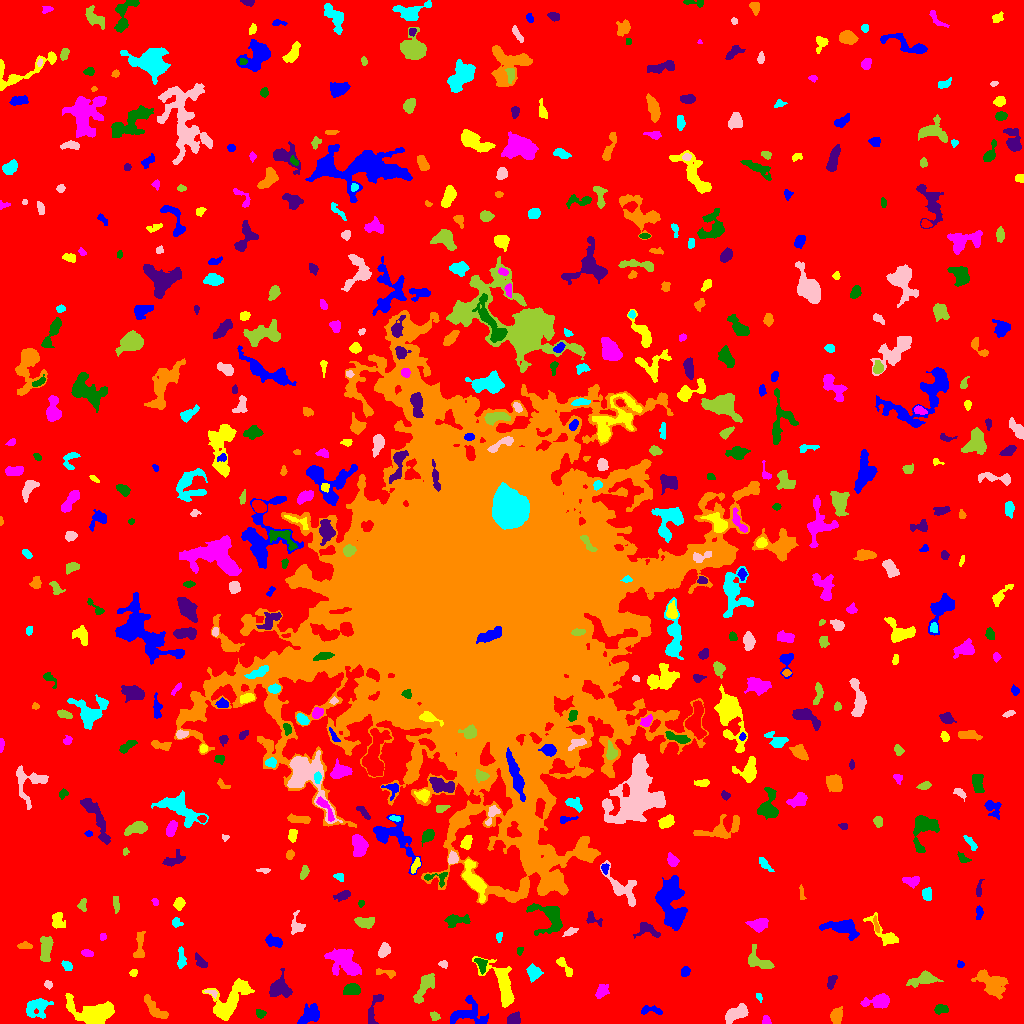

Values plotted in this chart, from the file beside it:
ID, X, Y, A, B, theta, total_flux, mu_max, mu_median, mu_mean, R_fwhm, R_e, R10, R90, x_start, x_end, y_start, y_end, area, greylevel
0, 514.7, 512.9, 305.8, 301.9, -0.9403, 2936046, 18.0, 3.0, 3.65, 107.6, 250, 98.07, 395, 0, 1023, 0, 1023, 804291, 3.65
1, 309.7, 8.73, 5.217, 3.859, 0.6914, 1488, 12.0, 4.0, 4.879, 5.726, 5.293, 2.034, 8.63, 297, 319, 0, 20, 305, 11.88
2, 93.09, 9.603, 10.78, 5.924, -0.2061, 4701, 18.0, 5.0, 6.153, 7.715, 7.485, 2.932, 12.87, 65, 114, 0, 30, 764, 14.15
3, 765.9, 2.387, 2.07, 1.731, -1.332, 256.0, 10.0, 3.0, 3.657, 2.585, 2.111, 0.7979, 3.656, 762, 771, 0, 8, 70, 12.66
4, 260.2, 10.3, 2.399, 1.645, -0.2759, 183.0, 6.0, 2.0, 2.316, 3.338, 2.523, 0.9772, 3.909, 256, 266, 5, 14, 79, 11.32
5, 513.2, 4.15, 3.128, 2.591, 0.5422, 852.0, 12.0, 5.0, 5.958, 4.754, 3.613, 1.493, 5.585, 507, 520, 0, 12, 143, 13.96
6, 836.3, 7.083, 3.708, 2.54, 1.425, 1187, 17.0, 6.0, 6.706, 4.334, 3.827, 1.493, 6.257, 830, 842, 0, 17, 177, 15.71
7, 37.87, 16.48, 6.425, 4.396, 0.497, 1174, 11.0, 3.0, 3.423, 4.107, 5.352, 1.871, 8.777, 26, 53, 5, 25, 343, 11.42
8, 736.4, 10.08, 6.343, 2.922, 0.474, 1343, 9.0, 5.0, 4.568, 6.956, 5.412, 2.185, 8.234, 725, 748, 0, 20, 294, 12.57
9, 434.4, 7.042, 2.325, 1.954, -0.8517, 213.0, 5.0, 3.0, 2.803, 3.568, 2.706, 1.128, 4.184, 430, 440, 3, 12, 76, 12.8
10, 403.1, 7.225, 6.113, 4.914, -0.4381, 13435, 71.0, 12.0, 20.29, 6.723, 6.18, 2.459, 10.87, 386, 424, 0, 26, 662, 28.29
11, 650.3, 13.3, 6.055, 2.039, -0.047, 316.0, 5.0, 2.0, 2.307, 4.222, 3.613, 1.493, 5.614, 641, 662, 9, 18, 137, 10.31
12, 502.9, 36.72, 12.97, 5.035, -1.088, 2286, 11.0, 2.5, 3.687, 7.181, 6.628, 2.585, 11.55, 472, 514, 16, 67, 620, 11.69
13, 878.7, 22.02, 6.412, 3.16, 0.07087, 1619, 13.0, 5.0, 5.622, 5.836, 5.109, 2.034, 8.273, 860, 889, 15, 30, 288, 12.62
14, 940.7, 14.23, 3.48, 2.182, 0.06957, 304.0, 5.0, 2.0, 2.555, 4.334, 3.338, 1.382, 5.202, 934, 948, 9, 19, 119, 11.55
15, 374.4, 15.02, 10.6, 2.848, 1.236, 516.0, 6.0, 2.0, 2.481, 5.412, 4.514, 1.693, 7.001, 368, 383, 0, 29, 208, 11.48
16, 155.2, 14.24, 8.939, 2.752, -0.8, 790.0, 6.0, 3.0, 2.981, 6.956, 5.109, 2.034, 7.939, 144, 168, 5, 29, 265, 10.98
17, 759.1, 26.1, 2.411, 1.126, -1.072, 70.0, 4.0, 1.0, 1.458, 2.585, 1.954, 0.5642, 3.141, 756, 762, 21, 30, 48, 10.46
18, 211.8, 30.54, 3.511, 1.639, -0.4025, 195.0, 6.0, 3.0, 3.095, 3.742, 2.585, 0.9772, 3.949, 204, 217, 25, 33, 63, 13.1
19, 424.8, 37.04, 9.26, 2.935, 1.061, 1033, 8.0, 3.0, 3.149, 6.024, 5.382, 2.034, 8.795, 413, 434, 20, 50, 328, 12.15
20, 684.3, 19.34, 3.099, 2.413, -0.02816, 493.0, 10.0, 3.0, 4.108, 3.742, 3.141, 1.262, 5.232, 677, 691, 16, 27, 120, 12.11
21, 466.5, 10.66, 9.298, 6.56, 0.1052, 1305, 8.0, 2.0, 2.843, 6.676, 6.18, 2.394, 10.19, 450, 488, 0, 28, 459, 10.84
22, 230.1, 23.07, 13.47, 6.384, 0.7981, 3665, 11.0, 4.0, 4.848, 9.184, 8.63, 3.338, 13.6, 202, 254, 3, 45, 756, 11.85
23, 601.5, 31.74, 3.77, 2.562, 0.8799, 514.0, 8.0, 3.0, 3.382, 4.687, 3.868, 1.382, 6.05, 595, 609, 25, 39, 152, 11.38
24, 352.1, 33.68, 4.259, 2.676, -0.03074, 594.0, 6.0, 3.0, 3.264, 6.283, 4.334, 1.693, 6.507, 343, 360, 29, 40, 182, 11.26
25, 831.5, 41.92, 3.893, 2.005, 1.19, 422.0, 6.0, 4.0, 3.836, 5.352, 3.613, 1.493, 5.262, 827, 837, 34, 48, 110, 11.84
26, 992, 39.4, 8.338, 5.08, -0.6106, 1454, 7.0, 3.0, 2.775, 6.794, 7.225, 2.706, 11.16, 971, 1008, 24, 54, 524, 10.77
27, 533.7, 51.08, 3.417, 3.008, -0.9909, 779.0, 11.0, 4.0, 4.188, 4.184, 3.949, 1.493, 6.358, 526, 543, 41, 60, 186, 12.19
28, 48.29, 38.85, 1.906, 1.663, -0.8774, 136.0, 5.0, 2.0, 2.194, 2.821, 2.257, 0.7979, 3.568, 44, 52, 34, 43, 62, 12.19
29, 923.8, 44.49, 6.875, 2.866, 0.2479, 1016, 10.0, 3.0, 3.516, 5.262, 4.787, 1.784, 7.979, 906, 943, 36, 53, 289, 11.52
30, 667, 39, 3.929, 2.686, -1.149, 1270, 16.0, 6.0, 6.94, 4.886, 4.107, 1.596, 6.555, 659, 674, 32, 48, 183, 13.94
31, 685.4, 51.83, 2.638, 2.119, 1.229, 351.0, 7.0, 4.0, 3.989, 4.029, 3.038, 1.262, 4.687, 681, 690, 47, 57, 88, 10.99
32, 133.4, 50.56, 1.925, 1.638, 0.5757, 173.0, 6.0, 3.0, 3.089, 3.141, 2.257, 0.7979, 3.523, 129, 137, 47, 54, 56, 12.09
33, 344.1, 62.72, 8.141, 5.48, -0.7603, 2522, 13.0, 3.0, 4.042, 6.676, 6.84, 2.646, 11.55, 324, 361, 48, 75, 624, 12.04
34, 481.2, 59.72, 3.681, 2.455, -1.091, 452.0, 8.0, 3.0, 3.45, 4.146, 3.385, 1.382, 5.499, 474, 487, 49, 65, 131, 13.45
35, 279.7, 35.1, 5.065, 4.868, -0.3996, 1696, 11.0, 5.0, 4.93, 6.84, 5.726, 2.257, 8.867, 269, 292, 26, 55, 344, 12.93
36, 386.6, 50.64, 6.078, 1.543, -0.1222, 190.0, 4.0, 2.0, 1.652, 4.334, 3.141, 1.128, 5.015, 376, 395, 45, 55, 115, 10.65
37, 66.7, 58.21, 2.668, 1.97, -0.5477, 267.0, 7.0, 3.0, 2.934, 3.09, 2.821, 1.128, 4.549, 61, 72, 53, 63, 91, 11.93
38, 443.5, 59.24, 2.154, 1.775, -0.3721, 163.0, 5.0, 3.0, 2.629, 3.241, 2.523, 0.9772, 3.827, 438, 447, 55, 63, 62, 12.63
39, 758.1, 62.44, 7.282, 3.957, -0.5406, 1026, 9.0, 3.0, 3.55, 5.441, 5.14, 1.954, 8.195, 748, 774, 55, 79, 289, 11.55
40, 902.9, 58.3, 2.784, 1.287, 0.1267, 83.0, 3.0, 1.0, 1.122, 2.877, 2.459, 0.7979, 3.785, 897, 910, 56, 62, 74, 10.12
41, 960.3, 58.44, 1.693, 1.505, 0.8999, 62.0, 3.0, 1.0, 1.292, 2.585, 1.954, 0.7979, 3.038, 957, 964, 56, 63, 48, 10.29
42, 564.1, 57.48, 6.383, 1.986, -0.9388, 455.0, 8.0, 3.0, 3.074, 4.478, 3.742, 1.382, 5.781, 556, 572, 47, 66, 148, 14.07
43, 87.06, 70.39, 2.497, 1.629, -0.2832, 170.0, 5.0, 2.0, 2.048, 3.192, 2.585, 0.9772, 3.989, 81, 93, 67, 74, 83, 11.05
44, 519.4, 72.78, 2.021, 1.371, 1.186, 80.0, 4.0, 1.0, 1.6, 2.764, 2.034, 0.5642, 3.29, 517, 523, 68, 76, 50, 10.6
45, 200.9, 61.19, 3.952, 2.029, -0.8139, 435.0, 8.0, 3.0, 3.566, 4.334, 3.432, 1.262, 5.382, 195, 207, 56, 71, 122, 11.57
46, 24.69, 77.56, 3.826, 1.602, -0.01142, 335.0, 6.0, 4.0, 3.641, 4.754, 3.192, 1.262, 4.687, 17, 32, 75, 82, 92, 12.64
47, 181.4, 64.45, 5.736, 1.994, -1.565, 277.0, 5.0, 2.0, 1.937, 3.432, 3.7, 1.382, 6.024, 177, 186, 55, 77, 143, 9.937
48, 383.5, 72.54, 3.483, 2.312, 1.101, 658.0, 11.0, 4.0, 4.476, 3.949, 3.568, 1.382, 5.698, 378, 390, 66, 81, 147, 12.48
49, 45.96, 73.74, 6.918, 2.491, 1.453, 962.0, 8.0, 4.0, 3.498, 6.628, 4.951, 1.954, 7.695, 40, 53, 62, 87, 275, 12.5
50, 247.1, 93.37, 6.399, 5.441, -0.4732, 1851, 9.0, 3.0, 3.594, 7.092, 6.933, 2.646, 11, 233, 263, 80, 106, 515, 11.59
51, 274, 82.04, 4.245, 2.362, -0.3278, 567.0, 9.0, 3.0, 3.375, 4.029, 3.868, 1.382, 5.971, 265, 282, 76, 90, 168, 12.38
52, 884.6, 88.78, 11.15, 3.645, -0.8366, 734.0, 7.0, 2.0, 2.549, 4.787, 4.983, 1.871, 8.038, 863, 898, 78, 111, 288, 10.55
53, 102.8, 86.66, 1.7, 1.598, 1.302, 128.0, 5.0, 2.0, 2.667, 2.706, 2.111, 0.7979, 3.338, 100, 106, 83, 90, 48, 12.67
54, 549.4, 106.1, 9.142, 7.277, -0.7028, 2258, 11.0, 4.0, 4.402, 7.047, 6.794, 2.585, 11.01, 526, 562, 88, 120, 513, 13.4
55, 648.7, 93.34, 6.847, 3.384, -0.3811, 506.0, 7.0, 2.0, 2.421, 3.613, 4.406, 1.493, 7.001, 633, 660, 85, 101, 209, 10.42
56, 139.7, 76.69, 7.858, 2.159, 1.479, 640.0, 9.0, 3.0, 3.184, 3.568, 4.406, 1.596, 6.933, 133, 145, 66, 92, 201, 11.18
57, 499, 86.17, 2.339, 1.474, 1.473, 165.0, 6.0, 3.0, 2.797, 3.192, 2.326, 0.7979, 3.656, 496, 502, 81, 91, 59, 12.8
58, 569.8, 91.41, 3.617, 1.587, 0.4699, 230.0, 6.0, 2.0, 2.556, 3.7, 2.877, 0.9772, 4.514, 562, 578, 87, 96, 90, 12.56
59, 363.9, 101.2, 4.721, 2.42, -0.122, 437.0, 6.0, 2.0, 2.3, 4.82, 4.107, 1.493, 6.555, 354, 374, 95, 106, 190, 11.3
... 558 more rows
